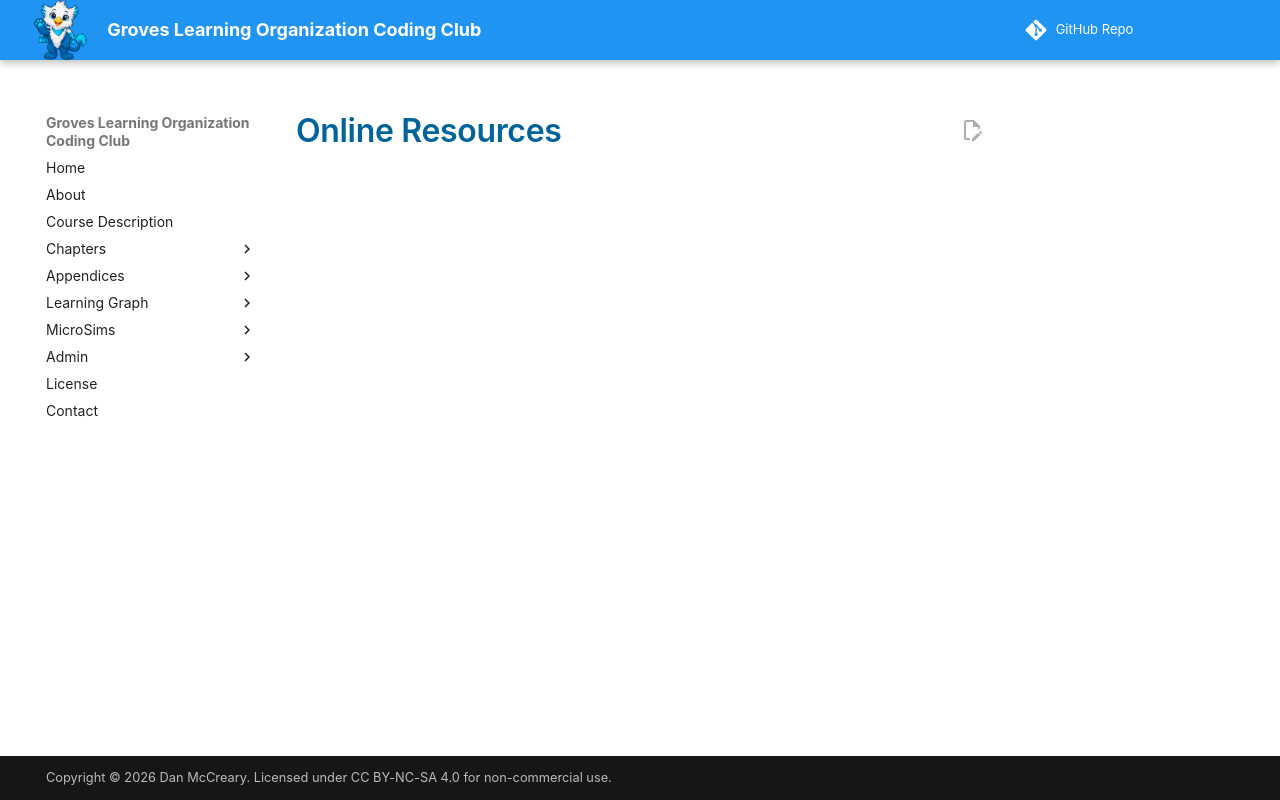

repository: dmccreary/glo-coding-club · page: resources/index.html · generator: mkdocs

# Online Resources
